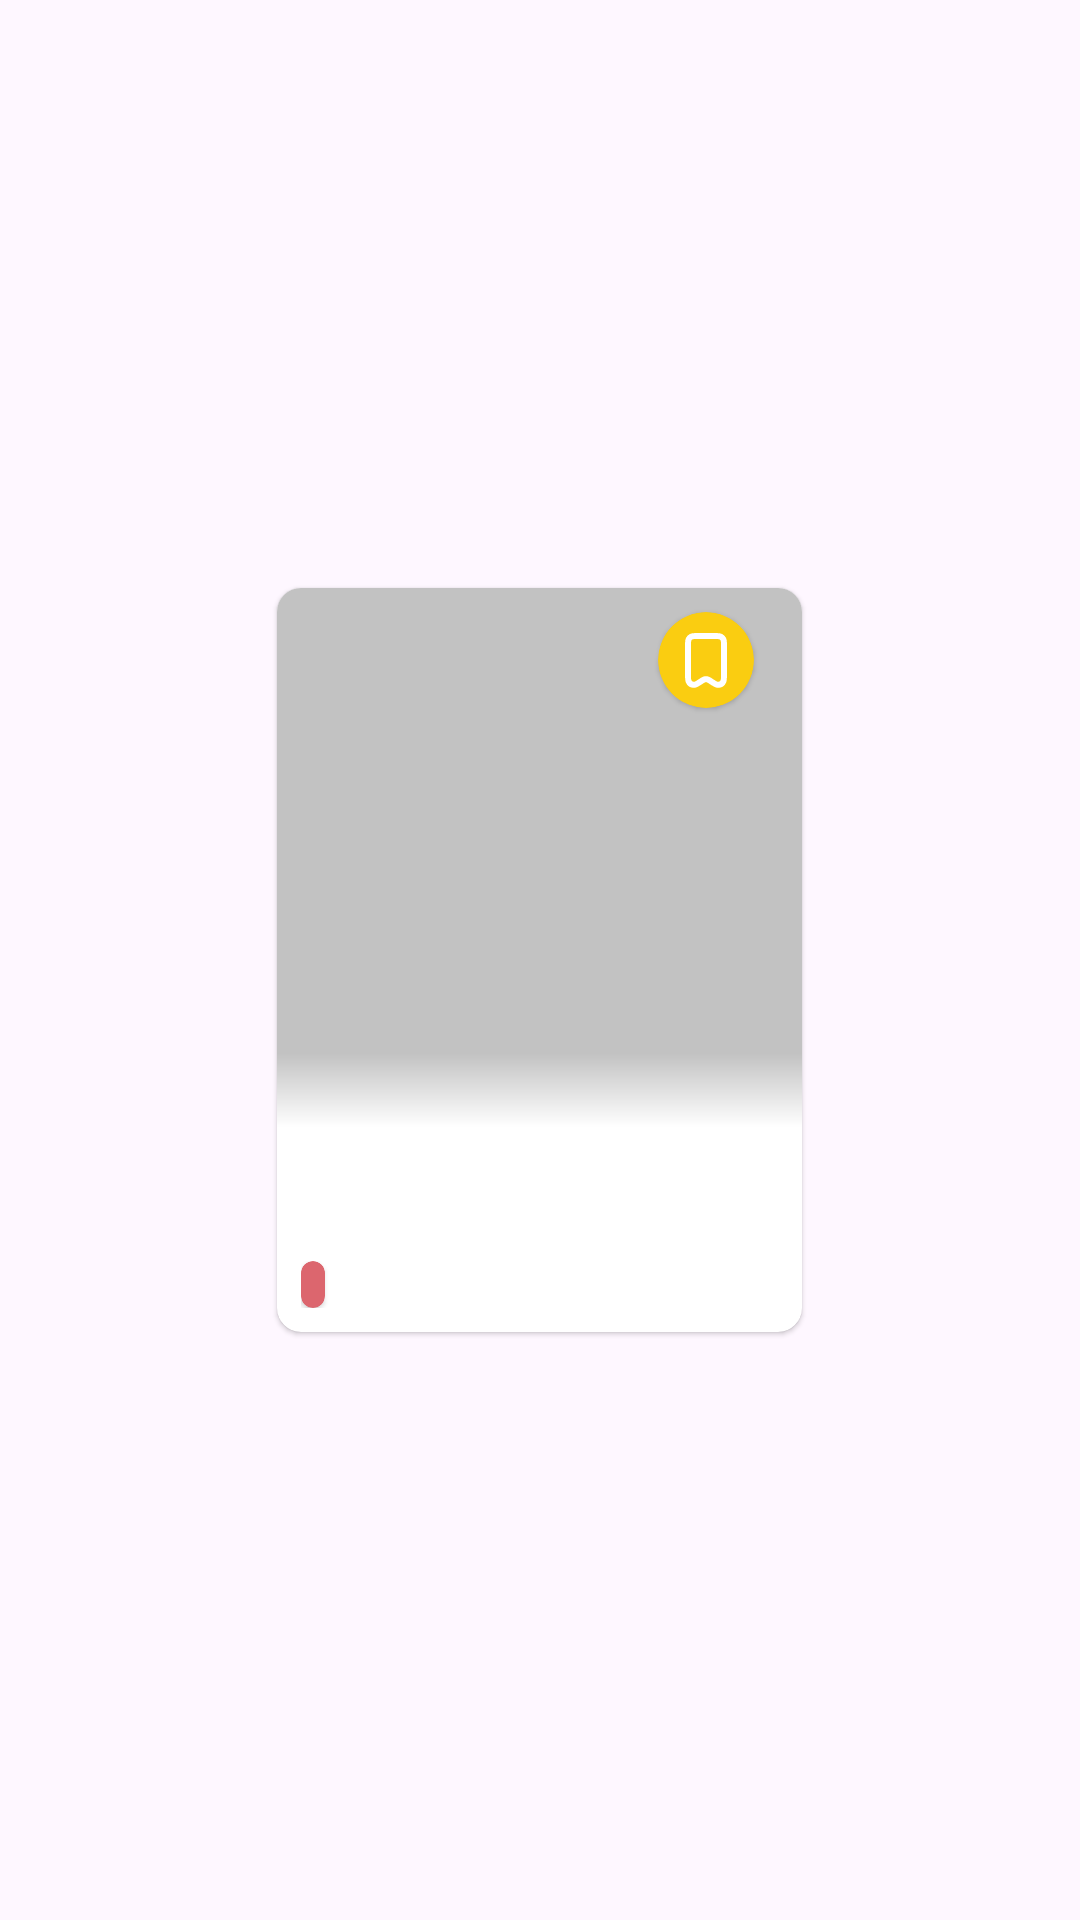

Write the Android layout XML for this screen, with the resource values it uses.
<!-- AndroidManifest.xml: application theme Theme.App.Starting -->
<!-- res/layout/recycler_view_item_item.xml -->
<?xml version="1.0" encoding="utf-8"?>
<FrameLayout xmlns:android="http://schemas.android.com/apk/res/android"
    xmlns:app="http://schemas.android.com/apk/res-auto"
    xmlns:tools="http://schemas.android.com/tools"
    android:layout_width="match_parent"
    android:layout_height="wrap_content">

    <com.google.android.material.card.MaterialCardView
        android:id="@+id/item"
        android:layout_width="wrap_content"
        android:layout_height="wrap_content"
        android:layout_gravity="center"
        android:layout_margin="@dimen/margin8"
        app:cardBackgroundColor="@color/white"
        app:cardCornerRadius="@dimen/cornerRadius8"
        app:cardElevation="@dimen/elevation1"
        app:strokeWidth="@dimen/size0">

        <LinearLayout
            android:layout_width="match_parent"
            android:layout_height="match_parent"
            android:orientation="vertical">

            <androidx.constraintlayout.widget.ConstraintLayout
                android:layout_width="@dimen/size175"
                android:layout_height="@dimen/size180">

                <ImageView
                    android:id="@+id/picture"
                    android:layout_width="@dimen/size0"
                    android:layout_height="@dimen/size0"
                    android:background="@color/grayscale200"
                    android:scaleType="centerCrop"
                    app:layout_constraintBottom_toBottomOf="parent"
                    app:layout_constraintEnd_toEndOf="parent"
                    app:layout_constraintStart_toStartOf="parent"
                    app:layout_constraintTop_toTopOf="parent"
                    tools:src="@drawable/default_item_picture" />

                <ImageView
                    android:layout_width="@dimen/size0"
                    android:layout_height="@dimen/size50"
                    android:src="@drawable/item_picture_effect"
                    app:layout_constraintBottom_toBottomOf="@id/picture"
                    app:layout_constraintEnd_toEndOf="parent"
                    app:layout_constraintStart_toStartOf="parent" />

                <com.google.android.material.card.MaterialCardView
                    android:id="@+id/btn_saved"
                    android:layout_width="wrap_content"
                    android:layout_height="wrap_content"
                    android:layout_marginTop="@dimen/margin8"
                    android:layout_marginEnd="@dimen/margin16"
                    app:cardBackgroundColor="@color/secondary"
                    app:cardCornerRadius="100dp"
                    app:cardElevation="@dimen/elevation1"
                    app:layout_constraintEnd_toEndOf="parent"
                    app:layout_constraintTop_toTopOf="parent"
                    app:strokeWidth="@dimen/size0">

                    <com.google.android.material.imageview.ShapeableImageView
                        android:id="@+id/saved"
                        android:layout_width="@dimen/size32"
                        android:layout_height="@dimen/size32"
                        android:src="@drawable/ic_bookmark"
                        app:contentPadding="@dimen/padding4"
                        app:tint="@color/white" />

                </com.google.android.material.card.MaterialCardView>

            </androidx.constraintlayout.widget.ConstraintLayout>

            <LinearLayout
                android:layout_width="match_parent"
                android:layout_height="wrap_content"
                android:orientation="vertical"
                android:paddingHorizontal="@dimen/padding8">

                <TextView
                    android:id="@+id/title"
                    android:layout_width="match_parent"
                    android:layout_height="wrap_content"
                    android:layout_marginTop="@dimen/margin4"
                    android:ellipsize="end"
                    android:fontFamily="@font/poppins_semi_bold"
                    android:includeFontPadding="false"
                    android:maxLines="1"
                    android:textColor="@color/black"
                    tools:text="Title" />

                <TextView
                    android:id="@+id/description"
                    android:layout_width="match_parent"
                    android:layout_height="wrap_content"
                    android:layout_marginTop="@dimen/margin2"
                    android:ellipsize="end"
                    android:fontFamily="@font/poppins_regular"
                    android:includeFontPadding="false"
                    android:maxLines="2"
                    android:textColor="@color/black"
                    android:textSize="@dimen/textSize12"
                    tools:text="Description" />

                <FrameLayout
                    android:layout_width="match_parent"
                    android:layout_height="wrap_content"
                    android:layout_marginVertical="@dimen/margin8">

                    <com.google.android.material.card.MaterialCardView
                        android:id="@+id/status"
                        android:layout_width="wrap_content"
                        android:layout_height="wrap_content"
                        android:layout_gravity="start|center_vertical"
                        app:cardBackgroundColor="@color/error"
                        app:cardCornerRadius="5dp"
                        app:cardElevation="@dimen/elevation1"
                        app:strokeWidth="@dimen/size0">

                        <TextView
                            android:id="@+id/status_text"
                            android:layout_width="match_parent"
                            android:layout_height="match_parent"
                            android:layout_gravity="center"
                            android:layout_marginHorizontal="@dimen/margin4"
                            android:layout_marginVertical="@dimen/margin2"
                            android:fontFamily="@font/poppins_regular"
                            android:includeFontPadding="false"
                            android:textColor="@color/white"
                            android:textSize="@dimen/textSize10"
                            tools:text="lost" />

                    </com.google.android.material.card.MaterialCardView>

                    <TextView
                        android:id="@+id/date"
                        android:layout_width="wrap_content"
                        android:layout_height="wrap_content"
                        android:layout_gravity="end|center_vertical"
                        android:fontFamily="@font/poppins_regular"
                        android:includeFontPadding="false"
                        android:textColor="@color/black"
                        android:textSize="@dimen/textSize10"
                        tools:text="@tools:sample/date/ddmmyy" />

                </FrameLayout>

            </LinearLayout>

        </LinearLayout>

    </com.google.android.material.card.MaterialCardView>

</FrameLayout>
<!-- resources referenced by this layout -->
<resources>
  <color name="black">#FF000000</color>
  <color name="error">#DC666E</color>
  <color name="grayscale200">#C2C2C2</color>
  <color name="secondary">#FACD11</color>
  <color name="white">#FFFFFFFF</color>
  <dimen name="cornerRadius8">8dp</dimen>
  <dimen name="elevation1">1dp</dimen>
  <dimen name="margin16">16dp</dimen>
  <dimen name="margin2">2dp</dimen>
  <dimen name="margin4">4dp</dimen>
  <dimen name="margin8">8dp</dimen>
  <dimen name="padding4">4dp</dimen>
  <dimen name="padding8">8dp</dimen>
  <dimen name="size0">0dp</dimen>
  <dimen name="size175">175dp</dimen>
  <dimen name="size180">180dp</dimen>
  <dimen name="size32">32dp</dimen>
  <dimen name="size50">50dp</dimen>
  <dimen name="textSize10">10sp</dimen>
  <dimen name="textSize12">12sp</dimen>
  <!-- drawable ic_bookmark (drawable) -->
  <vector xmlns:android="http://schemas.android.com/apk/res/android"
      android:width="24dp"
      android:height="24dp"
      android:viewportWidth="24"
      android:viewportHeight="24">
    <path
        android:pathData="M6,7.2V16.685C6,18.046 6,18.727 6.204,19.143C6.582,19.915 7.412,20.359 8.264,20.245C8.723,20.184 9.29,19.807 10.422,19.052L10.425,19.05C10.874,18.751 11.098,18.601 11.333,18.518C11.764,18.366 12.235,18.366 12.666,18.518C12.901,18.601 13.127,18.751 13.577,19.052C14.71,19.807 15.277,20.184 15.736,20.245C16.588,20.359 17.418,19.915 17.796,19.143C18,18.727 18,18.046 18,16.685V7.197C18,6.079 18,5.519 17.782,5.092C17.59,4.715 17.284,4.41 16.907,4.218C16.48,4 15.92,4 14.8,4H9.2C8.08,4 7.52,4 7.092,4.218C6.715,4.41 6.41,4.715 6.218,5.092C6,5.52 6,6.08 6,7.2Z"
        android:strokeLineJoin="round"
        android:strokeWidth="2"
        android:fillColor="#00000000"
        android:strokeColor="#0A0A0A"
        android:strokeLineCap="round"/>
  </vector>
  <!-- drawable item_picture_effect (drawable) -->
  <?xml version="1.0" encoding="utf-8"?>
  <shape xmlns:android="http://schemas.android.com/apk/res/android"
      android:shape="rectangle">
  
      <gradient
          android:angle="90"
          android:centerColor="@color/transparent"
          android:startColor="@color/white" />
  
  </shape>
  <style name="Theme.App.Starting" parent="Theme.SearchFind">
          <item name="android:windowSplashScreenBackground" tools:ignore="NewApi">
              @color/primary
          </item>
          <item name="android:windowSplashScreenAnimatedIcon" tools:ignore="NewApi">
              @drawable/app_logo_for_splash
          </item>
          
      </style>
  <color name="transparent">#00FFFFFF</color>
  <style name="Theme.SearchFind" parent="Base.Theme.SearchFind" />
  <color name="primary">#041354</color>
  <style name="Base.Theme.SearchFind" parent="Theme.Material3.Light.NoActionBar">
          
          <item name="colorPrimary">@color/primary</item>
          <item name="colorOnSecondaryContainer">@color/white</item>
  
          <item name="android:windowTranslucentStatus">true</item>
      </style>
</resources>
